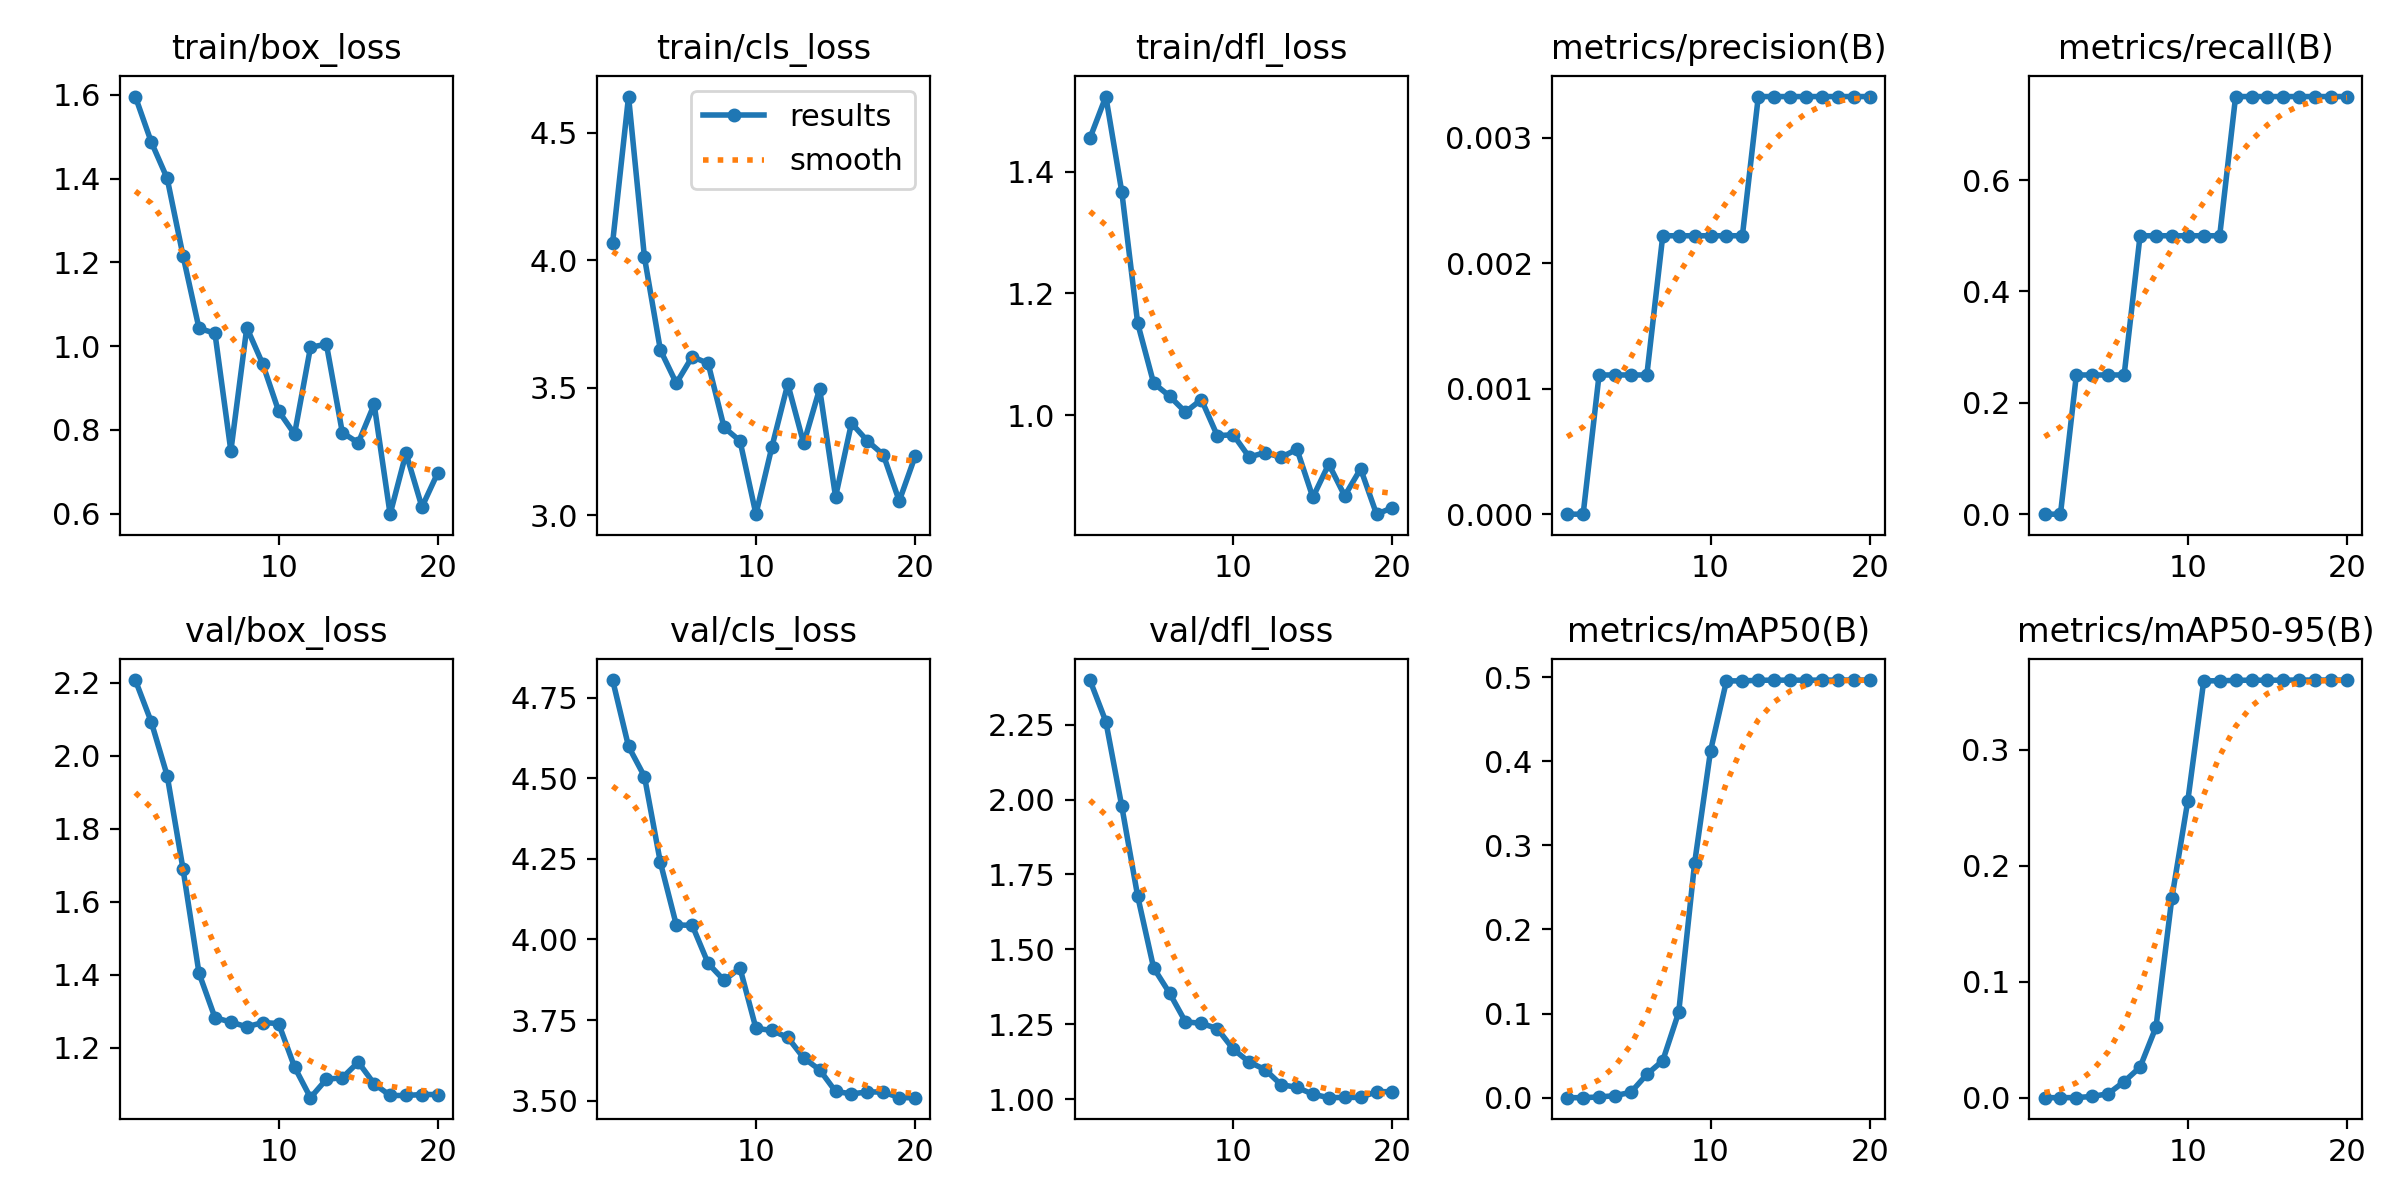

The file beside this chart, header and first rows:
epoch, time, train/box_loss, train/cls_loss, train/dfl_loss, metrics/precision(B), metrics/recall(B), metrics/mAP50(B), metrics/mAP50-95(B), val/box_loss, val/cls_loss, val/dfl_loss, lr/pg0, lr/pg1, lr/pg2
1, 10.56, 1.596, 4.069, 1.455, 0, 0, 0, 0, 2.207, 4.805, 2.399, 0, 0, 0
2, 16.27, 1.488, 4.642, 1.524, 0, 0, 0, 0, 2.092, 4.599, 2.26, 1.901e-05, 1.901e-05, 1.901e-05
3, 20.95, 1.401, 4.011, 1.367, 0.00111, 0.25, 0.00082, 8e-05, 1.945, 4.506, 1.978, 3.604e-05, 3.604e-05, 3.604e-05
4, 25.01, 1.215, 3.647, 1.151, 0.00111, 0.25, 0.0024, 0.00107, 1.688, 4.239, 1.677, 5.109e-05, 5.109e-05, 5.109e-05
5, 29.17, 1.042, 3.517, 1.053, 0.00111, 0.25, 0.0064, 0.00341, 1.404, 4.045, 1.438, 6.416e-05, 6.416e-05, 6.416e-05
6, 33.19, 1.031, 3.621, 1.031, 0.00111, 0.25, 0.02764, 0.01382, 1.283, 4.044, 1.354, 7.525e-05, 7.525e-05, 7.525e-05
7, 37.19, 0.7497, 3.595, 1.005, 0.00222, 0.5, 0.04401, 0.02631, 1.27, 3.926, 1.258, 8.436e-05, 8.436e-05, 8.436e-05
8, 41.22, 1.044, 3.344, 1.026, 0.00222, 0.5, 0.1015, 0.06088, 1.258, 3.873, 1.253, 9.149e-05, 9.149e-05, 9.149e-05
9, 45.26, 0.9573, 3.291, 0.9663, 0.00222, 0.5, 0.2789, 0.1724, 1.269, 3.911, 1.236, 9.664e-05, 9.664e-05, 9.664e-05
10, 49.27, 0.8447, 3.004, 0.9679, 0.00222, 0.5, 0.4122, 0.256, 1.267, 3.724, 1.167, 9.981e-05, 9.981e-05, 9.981e-05
11, 53.27, 0.7899, 3.267, 0.9312, 0.00222, 0.5, 0.4956, 0.3592, 1.148, 3.718, 1.124, 0.000101, 0.000101, 0.000101
12, 57.29, 0.9971, 3.514, 0.9385, 0.00222, 0.5, 0.4956, 0.3592, 1.064, 3.696, 1.099, 0.0001002, 0.0001002, 0.0001002
13, 61.3, 1.005, 3.281, 0.9306, 0.00333, 0.75, 0.4963, 0.3596, 1.114, 3.632, 1.049, 9.744e-05, 9.744e-05, 9.744e-05
14, 65.3, 0.7935, 3.496, 0.944, 0.00333, 0.75, 0.4965, 0.3597, 1.118, 3.595, 1.04, 9.269e-05, 9.269e-05, 9.269e-05
15, 69.37, 0.7689, 3.072, 0.865, 0.00333, 0.75, 0.4964, 0.3597, 1.161, 3.528, 1.017, 8.596e-05, 8.596e-05, 8.596e-05
16, 73.44, 0.8609, 3.361, 0.9196, 0.00333, 0.75, 0.4964, 0.3598, 1.102, 3.521, 1.005, 7.725e-05, 7.725e-05, 7.725e-05
17, 77.51, 0.5986, 3.291, 0.8674, 0.00333, 0.75, 0.4965, 0.3599, 1.07, 3.527, 1.006, 6.656e-05, 6.656e-05, 6.656e-05
18, 81.44, 0.7441, 3.237, 0.9119, 0.00333, 0.75, 0.4965, 0.3599, 1.07, 3.527, 1.006, 5.389e-05, 5.389e-05, 5.389e-05
19, 85.39, 0.6157, 3.055, 0.8373, 0.00333, 0.75, 0.4966, 0.3598, 1.072, 3.509, 1.025, 3.924e-05, 3.924e-05, 3.924e-05
20, 89.27, 0.6979, 3.231, 0.8479, 0.00333, 0.75, 0.4966, 0.3598, 1.072, 3.509, 1.025, 2.261e-05, 2.261e-05, 2.261e-05
